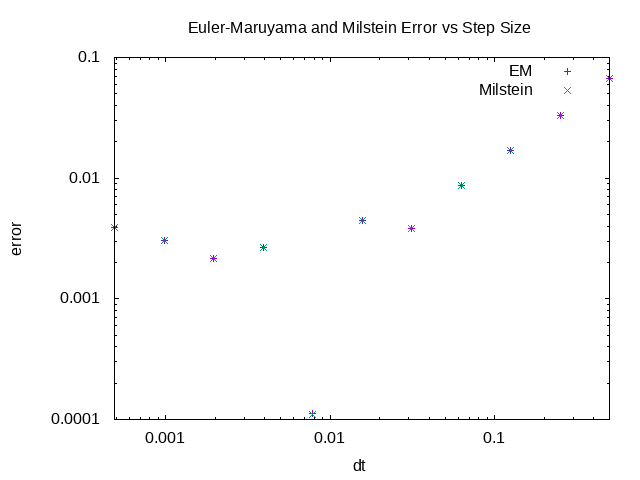

The file beside this chart, header and first rows:
dt, discretization, error
0.5, EM, 0.06742
0.5, Milstein, 0.0674
0.25, EM, 0.03283
0.25, Milstein, 0.03281
0.125, EM, 0.01689
0.125, Milstein, 0.01691
0.0625, EM, 0.008759
0.0625, Milstein, 0.008763
0.03125, EM, 0.00381
0.03125, Milstein, 0.00381
0.01562, EM, 0.004496
0.01562, Milstein, 0.004494
0.007812, EM, 0.0001121
0.007812, Milstein, 0.0001108
0.003906, EM, 0.002639
0.003906, Milstein, 0.00264
0.001953, EM, 0.002164
0.001953, Milstein, 0.002165
0.0009766, EM, 0.003062
0.0009766, Milstein, 0.003062
0.0004883, EM, 0.00388
0.0004883, Milstein, 0.00388
